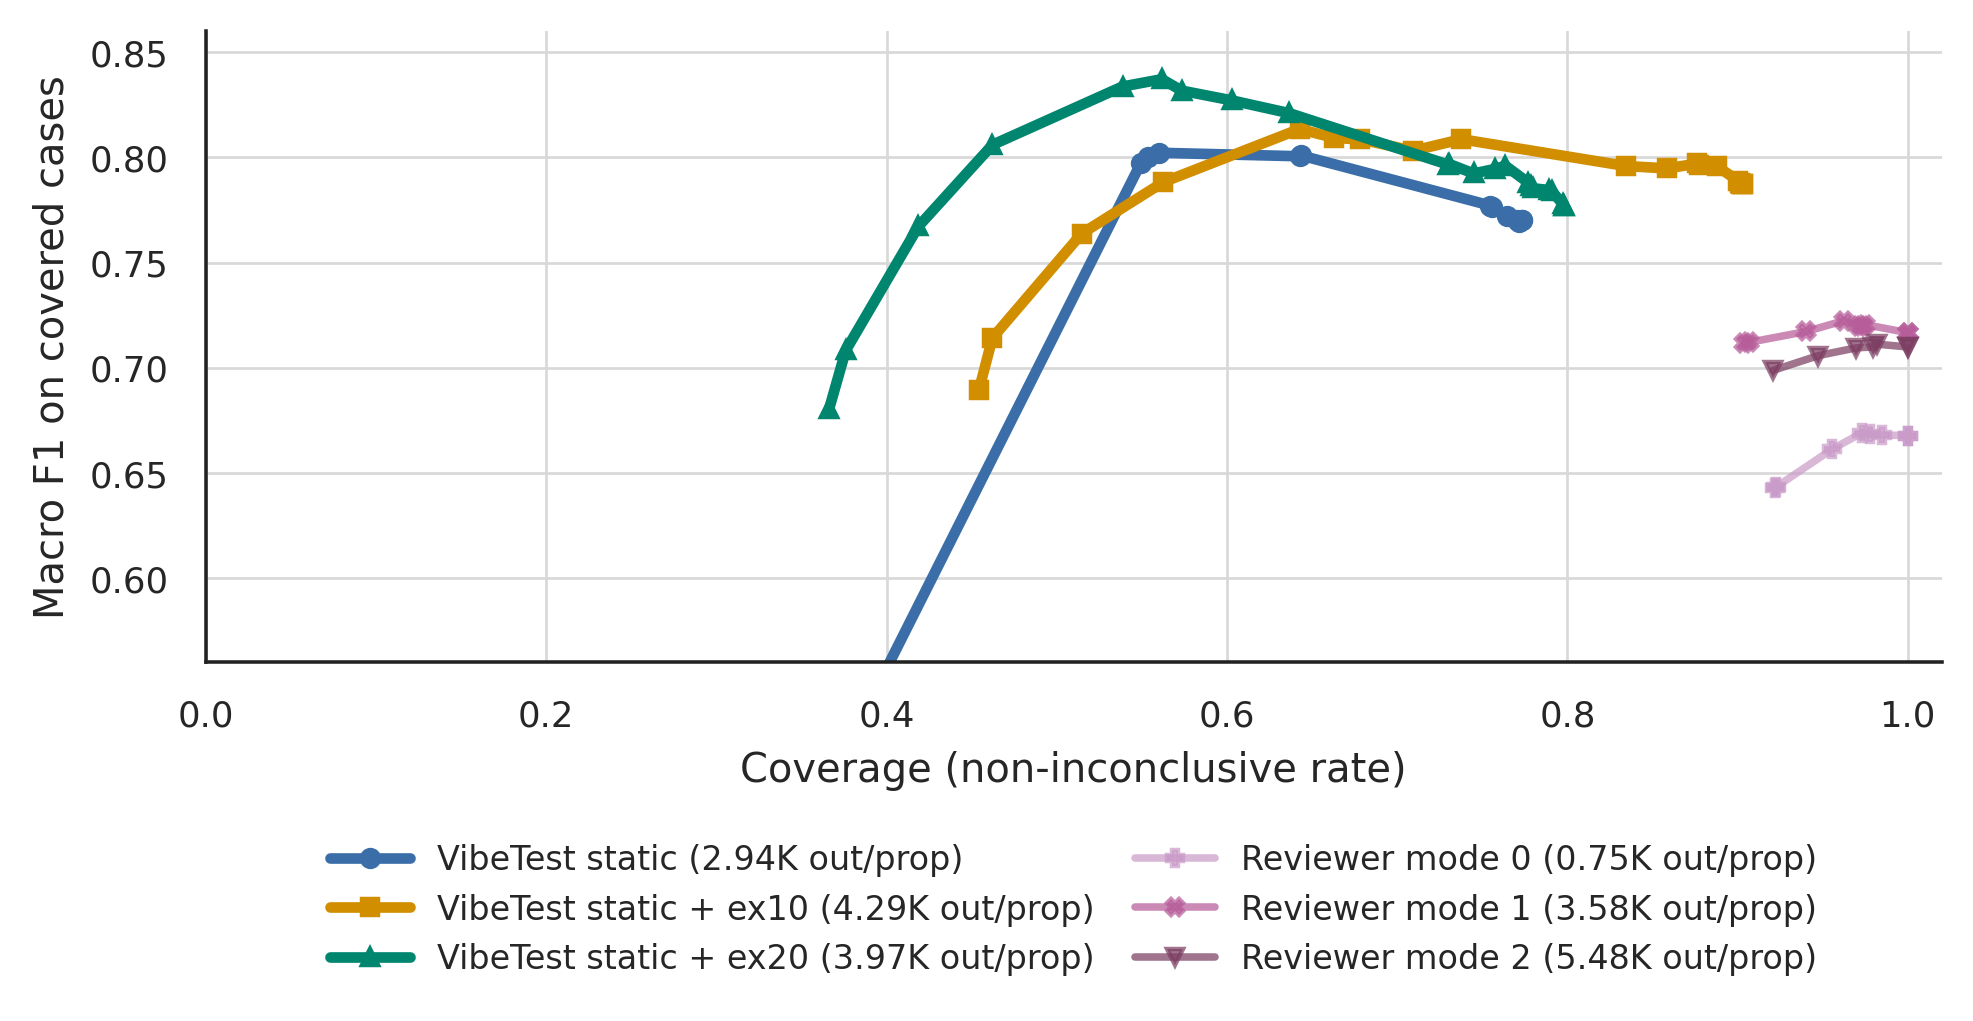

Data behind this chart, as committed beside it:
series, threshold, threshold_low, total, gt_fail, gt_pass, accepted_fail, predicted_pass, inconclusive, coverage, inconclusive_rate, accuracy_abstain_wrong, balanced_accuracy, macro_precision, macro_recall, macro_f1, covered_accuracy, covered_balanced_accuracy, covered_macro_precision, covered_macro_recall, covered_macro_f1, combined_precision, combined_recall, combined_f1
VibeTest static (2.94K out/prop), 0.0, , 1125, 504, 621, 443, 427, 255, 0.7733, 0.2267, 0.5956, 0.6002, 0.7708, 0.6002, 0.6724, 0.7701, 0.7718, 0.7708, 0.7718, 0.77, 0.7701, 0.5956, 0.6717
VibeTest static (2.94K out/prop), 0.5, , 1125, 504, 621, 443, 427, 255, 0.7733, 0.2267, 0.5956, 0.6002, 0.7708, 0.6002, 0.6724, 0.7701, 0.7718, 0.7708, 0.7718, 0.77, 0.7701, 0.5956, 0.6717
VibeTest static (2.94K out/prop), 0.65, , 1125, 504, 621, 442, 427, 256, 0.7724, 0.2276, 0.5947, 0.5992, 0.7705, 0.5992, 0.6717, 0.7699, 0.7716, 0.7705, 0.7716, 0.7697, 0.7699, 0.5947, 0.671
VibeTest static (2.94K out/prop), 0.7, , 1125, 504, 621, 441, 427, 257, 0.7716, 0.2284, 0.5938, 0.5982, 0.7702, 0.5982, 0.671, 0.7696, 0.7713, 0.7702, 0.7713, 0.7694, 0.7696, 0.5938, 0.6703
VibeTest static (2.94K out/prop), 0.72, , 1125, 504, 621, 440, 427, 258, 0.7707, 0.2293, 0.5938, 0.5982, 0.771, 0.5982, 0.6714, 0.7705, 0.7721, 0.771, 0.7721, 0.7703, 0.7705, 0.5938, 0.6707
VibeTest static (2.94K out/prop), 0.75, , 1125, 504, 621, 433, 427, 265, 0.7644, 0.2356, 0.5902, 0.5942, 0.7723, 0.5942, 0.6696, 0.7721, 0.7736, 0.7723, 0.7736, 0.7719, 0.7721, 0.5902, 0.669
VibeTest static (2.94K out/prop), 0.82, , 1125, 504, 621, 423, 427, 275, 0.7556, 0.2444, 0.5867, 0.5903, 0.7763, 0.5903, 0.669, 0.7765, 0.7775, 0.7763, 0.7775, 0.7762, 0.7765, 0.5867, 0.6684
VibeTest static (2.94K out/prop), 0.85, , 1125, 504, 621, 422, 427, 276, 0.7547, 0.2453, 0.5867, 0.5903, 0.7772, 0.5903, 0.6694, 0.7774, 0.7784, 0.7772, 0.7784, 0.7771, 0.7774, 0.5867, 0.6687
VibeTest static (2.94K out/prop), 0.88, , 1125, 504, 621, 297, 427, 401, 0.6436, 0.3564, 0.5182, 0.5139, 0.8047, 0.5139, 0.6263, 0.8052, 0.7989, 0.8047, 0.7989, 0.8009, 0.8052, 0.5182, 0.6306
VibeTest static (2.94K out/prop), 0.9, , 1125, 504, 621, 296, 427, 402, 0.6427, 0.3573, 0.5173, 0.5129, 0.8043, 0.5129, 0.6254, 0.805, 0.7985, 0.8043, 0.7985, 0.8005, 0.805, 0.5173, 0.6299
VibeTest static (2.94K out/prop), 0.91, , 1125, 504, 621, 203, 427, 495, 0.56, 0.44, 0.4578, 0.4464, 0.8227, 0.4464, 0.5697, 0.8175, 0.7937, 0.8227, 0.7937, 0.8022, 0.8175, 0.4578, 0.5869
VibeTest static (2.94K out/prop), 0.92, , 1125, 504, 621, 196, 427, 502, 0.5538, 0.4462, 0.4524, 0.4405, 0.8223, 0.4405, 0.5635, 0.817, 0.7909, 0.8223, 0.7909, 0.8001, 0.817, 0.4524, 0.5824
VibeTest static (2.94K out/prop), 0.95, , 1125, 504, 621, 191, 427, 507, 0.5493, 0.4507, 0.448, 0.4355, 0.8202, 0.4355, 0.558, 0.8155, 0.7874, 0.8202, 0.7874, 0.7972, 0.8155, 0.448, 0.5783
VibeTest static (2.94K out/prop), 1.0, , 1125, 504, 621, 9, 427, 689, 0.3876, 0.6124, 0.3147, 0.2867, 0.904, 0.2867, 0.3467, 0.8119, 0.5495, 0.904, 0.5495, 0.5369, 0.8119, 0.3147, 0.4536
VibeTest static + ex10 (4.29K out/prop), 0.0, , 1125, 504, 621, 542, 474, 109, 0.9031, 0.09689, 0.7111, 0.7185, 0.7912, 0.7185, 0.7476, 0.7874, 0.7915, 0.7912, 0.7915, 0.7874, 0.7874, 0.7111, 0.7473
VibeTest static + ex10 (4.29K out/prop), 0.62, , 1125, 504, 621, 542, 474, 109, 0.9031, 0.09689, 0.7111, 0.7185, 0.7912, 0.7185, 0.7476, 0.7874, 0.7915, 0.7912, 0.7915, 0.7874, 0.7874, 0.7111, 0.7473
VibeTest static + ex10 (4.29K out/prop), 0.72, , 1125, 504, 621, 541, 474, 110, 0.9022, 0.09778, 0.7102, 0.7175, 0.791, 0.7175, 0.747, 0.7872, 0.7914, 0.791, 0.7914, 0.7872, 0.7872, 0.7102, 0.7467
VibeTest static + ex10 (4.29K out/prop), 0.75, , 1125, 504, 621, 540, 474, 111, 0.9013, 0.09867, 0.7102, 0.7175, 0.7916, 0.7175, 0.7474, 0.788, 0.792, 0.7916, 0.792, 0.788, 0.788, 0.7102, 0.7471
VibeTest static + ex10 (4.29K out/prop), 0.76, , 1125, 504, 621, 539, 474, 112, 0.9004, 0.09956, 0.7102, 0.7175, 0.7923, 0.7175, 0.7478, 0.7887, 0.7927, 0.7923, 0.7927, 0.7887, 0.7887, 0.7102, 0.7474
VibeTest static + ex10 (4.29K out/prop), 0.78, , 1125, 504, 621, 525, 474, 126, 0.888, 0.112, 0.7067, 0.7136, 0.7983, 0.7136, 0.749, 0.7958, 0.799, 0.7983, 0.799, 0.7958, 0.7958, 0.7067, 0.7486
VibeTest static + ex10 (4.29K out/prop), 0.79, , 1125, 504, 621, 513, 474, 138, 0.8773, 0.1227, 0.6987, 0.7046, 0.7983, 0.7046, 0.7447, 0.7964, 0.7996, 0.7983, 0.7996, 0.7963, 0.7964, 0.6987, 0.7443
VibeTest static + ex10 (4.29K out/prop), 0.81, , 1125, 504, 621, 512, 474, 139, 0.8764, 0.1236, 0.6987, 0.7046, 0.7991, 0.7046, 0.7451, 0.7972, 0.8003, 0.7991, 0.8003, 0.7971, 0.7972, 0.6987, 0.7447
VibeTest static + ex10 (4.29K out/prop), 0.82, , 1125, 504, 621, 492, 474, 159, 0.8587, 0.1413, 0.6827, 0.6868, 0.796, 0.6868, 0.7346, 0.795, 0.7985, 0.796, 0.7985, 0.7947, 0.795, 0.6827, 0.7346
VibeTest static + ex10 (4.29K out/prop), 0.85, , 1125, 504, 621, 465, 474, 186, 0.8347, 0.1653, 0.6649, 0.6669, 0.7961, 0.6669, 0.7242, 0.7966, 0.7997, 0.7961, 0.7997, 0.7959, 0.7966, 0.6649, 0.7248
VibeTest static + ex10 (4.29K out/prop), 0.87, , 1125, 504, 621, 356, 474, 295, 0.7378, 0.2622, 0.6, 0.5945, 0.8075, 0.5945, 0.6846, 0.8133, 0.8101, 0.8075, 0.8101, 0.8086, 0.8133, 0.6, 0.6905
VibeTest static + ex10 (4.29K out/prop), 0.88, , 1125, 504, 621, 324, 474, 327, 0.7093, 0.2907, 0.5751, 0.5667, 0.8021, 0.5667, 0.663, 0.8108, 0.8043, 0.8021, 0.8043, 0.8032, 0.8108, 0.5751, 0.6729
VibeTest static + ex10 (4.29K out/prop), 0.89, , 1125, 504, 621, 289, 474, 362, 0.6782, 0.3218, 0.5556, 0.5449, 0.8099, 0.5449, 0.6483, 0.8191, 0.8075, 0.8099, 0.8075, 0.8086, 0.8191, 0.5556, 0.6621
VibeTest static + ex10 (4.29K out/prop), 0.9, , 1125, 504, 621, 272, 474, 379, 0.6631, 0.3369, 0.5449, 0.533, 0.8119, 0.533, 0.639, 0.8217, 0.8069, 0.8119, 0.8069, 0.8092, 0.8217, 0.5449, 0.6553
VibeTest static + ex10 (4.29K out/prop), 0.91, , 1125, 504, 621, 249, 474, 402, 0.6427, 0.3573, 0.5324, 0.5191, 0.8196, 0.5191, 0.6287, 0.8285, 0.8089, 0.8196, 0.8089, 0.8135, 0.8285, 0.5324, 0.6483
VibeTest static + ex10 (4.29K out/prop), 0.92, , 1125, 504, 621, 159, 474, 492, 0.5627, 0.4373, 0.4667, 0.4457, 0.8108, 0.4457, 0.5526, 0.8294, 0.7743, 0.8108, 0.7743, 0.7882, 0.8294, 0.4667, 0.5973
VibeTest static + ex10 (4.29K out/prop), 0.93, , 1125, 504, 621, 105, 474, 546, 0.5147, 0.4853, 0.4302, 0.405, 0.8145, 0.405, 0.5018, 0.8359, 0.7392, 0.8145, 0.7392, 0.7638, 0.8359, 0.4302, 0.5681
VibeTest static + ex10 (4.29K out/prop), 0.94, , 1125, 504, 621, 46, 474, 605, 0.4622, 0.5378, 0.3938, 0.3643, 0.8697, 0.3643, 0.4417, 0.8519, 0.6753, 0.8697, 0.6753, 0.7142, 0.8519, 0.3938, 0.5386
VibeTest static + ex10 (4.29K out/prop), 0.95, , 1125, 504, 621, 37, 474, 614, 0.4542, 0.5458, 0.3867, 0.3564, 0.87, 0.3564, 0.4281, 0.8513, 0.6522, 0.87, 0.6522, 0.6892, 0.8513, 0.3867, 0.5318
VibeTest static + ex10 (4.29K out/prop), 1.0, , 1125, 504, 621, 0, 474, 651, 0.4213, 0.5787, 0.3573, 0.3237, , 0.3237, , 0.8481, 0.5, , 0.5, , 0.8481, 0.3573, 0.5028
VibeTest static + ex20 (3.97K out/prop), 0.0, , 1125, 504, 621, 518, 380, 227, 0.7982, 0.2018, 0.6204, 0.6312, 0.7887, 0.6312, 0.6897, 0.7773, 0.7829, 0.7887, 0.7829, 0.7768, 0.7773, 0.6204, 0.6901
VibeTest static + ex20 (3.97K out/prop), 0.7, , 1125, 504, 621, 518, 380, 227, 0.7982, 0.2018, 0.6204, 0.6312, 0.7887, 0.6312, 0.6897, 0.7773, 0.7829, 0.7887, 0.7829, 0.7768, 0.7773, 0.6204, 0.6901
VibeTest static + ex20 (3.97K out/prop), 0.71, , 1125, 504, 621, 517, 380, 228, 0.7973, 0.2027, 0.6204, 0.6312, 0.7894, 0.6312, 0.6901, 0.7781, 0.7837, 0.7894, 0.7837, 0.7777, 0.7781, 0.6204, 0.6904
VibeTest static + ex20 (3.97K out/prop), 0.72, , 1125, 504, 621, 510, 380, 235, 0.7911, 0.2089, 0.6204, 0.6312, 0.7943, 0.6312, 0.6926, 0.7843, 0.7888, 0.7943, 0.7888, 0.7838, 0.7843, 0.6204, 0.6928
VibeTest static + ex20 (3.97K out/prop), 0.73, , 1125, 504, 621, 508, 380, 237, 0.7893, 0.2107, 0.6196, 0.6302, 0.7948, 0.6302, 0.6923, 0.7849, 0.7894, 0.7948, 0.7894, 0.7845, 0.7849, 0.6196, 0.6925
VibeTest static + ex20 (3.97K out/prop), 0.74, , 1125, 504, 621, 497, 380, 248, 0.7796, 0.2204, 0.6124, 0.6222, 0.7948, 0.6222, 0.6883, 0.7856, 0.7905, 0.7948, 0.7905, 0.7853, 0.7856, 0.6124, 0.6883
VibeTest static + ex20 (3.97K out/prop), 0.75, , 1125, 504, 621, 496, 380, 249, 0.7787, 0.2213, 0.6124, 0.6222, 0.7955, 0.6222, 0.6887, 0.7865, 0.7913, 0.7955, 0.7913, 0.7862, 0.7865, 0.6124, 0.6887
VibeTest static + ex20 (3.97K out/prop), 0.76, , 1125, 504, 621, 494, 380, 251, 0.7769, 0.2231, 0.6124, 0.6222, 0.797, 0.6222, 0.6894, 0.7883, 0.7928, 0.797, 0.7928, 0.788, 0.7883, 0.6124, 0.6893
VibeTest static + ex20 (3.97K out/prop), 0.78, , 1125, 504, 621, 479, 380, 266, 0.7636, 0.2364, 0.608, 0.6173, 0.8032, 0.6173, 0.6898, 0.7963, 0.7999, 0.8032, 0.7999, 0.7961, 0.7963, 0.608, 0.6895
VibeTest static + ex20 (3.97K out/prop), 0.81, , 1125, 504, 621, 472, 380, 273, 0.7573, 0.2427, 0.6018, 0.6103, 0.8013, 0.6103, 0.6853, 0.7946, 0.7988, 0.8013, 0.7988, 0.7945, 0.7946, 0.6018, 0.6849
VibeTest static + ex20 (3.97K out/prop), 0.82, , 1125, 504, 621, 458, 380, 287, 0.7449, 0.2551, 0.5902, 0.5974, 0.7984, 0.5974, 0.6769, 0.7924, 0.7974, 0.7984, 0.7974, 0.7923, 0.7924, 0.5902, 0.6765
VibeTest static + ex20 (3.97K out/prop), 0.83, , 1125, 504, 621, 442, 380, 303, 0.7307, 0.2693, 0.5822, 0.5885, 0.8015, 0.5885, 0.6733, 0.7968, 0.8016, 0.8015, 0.8016, 0.7968, 0.7968, 0.5822, 0.6728
VibeTest static + ex20 (3.97K out/prop), 0.85, , 1125, 504, 621, 441, 380, 304, 0.7298, 0.2702, 0.5813, 0.5875, 0.8012, 0.5875, 0.6726, 0.7966, 0.8014, 0.8012, 0.8014, 0.7966, 0.7966, 0.5813, 0.6721
VibeTest static + ex20 (3.97K out/prop), 0.87, , 1125, 504, 621, 336, 380, 409, 0.6364, 0.3636, 0.5236, 0.523, 0.82, 0.523, 0.6384, 0.8226, 0.8239, 0.82, 0.8239, 0.8211, 0.8226, 0.5236, 0.6399
VibeTest static + ex20 (3.97K out/prop), 0.88, , 1125, 504, 621, 298, 380, 447, 0.6027, 0.3973, 0.5004, 0.4972, 0.8259, 0.4972, 0.6207, 0.8304, 0.8288, 0.8259, 0.8288, 0.8271, 0.8304, 0.5004, 0.6245
VibeTest static + ex20 (3.97K out/prop), 0.89, , 1125, 504, 621, 265, 380, 480, 0.5733, 0.4267, 0.48, 0.4744, 0.8316, 0.4744, 0.6034, 0.8372, 0.832, 0.8316, 0.832, 0.8318, 0.8372, 0.48, 0.6102
VibeTest static + ex20 (3.97K out/prop), 0.9, , 1125, 504, 621, 252, 380, 493, 0.5618, 0.4382, 0.4738, 0.4675, 0.8383, 0.4675, 0.5988, 0.8434, 0.8362, 0.8383, 0.8362, 0.8372, 0.8434, 0.4738, 0.6067
VibeTest static + ex20 (3.97K out/prop), 0.91, , 1125, 504, 621, 226, 380, 519, 0.5387, 0.4613, 0.4542, 0.4456, 0.8364, 0.4456, 0.5784, 0.8432, 0.8314, 0.8364, 0.8314, 0.8337, 0.8432, 0.4542, 0.5904
VibeTest static + ex20 (3.97K out/prop), 0.92, , 1125, 504, 621, 140, 380, 605, 0.4622, 0.5378, 0.3884, 0.3722, 0.8209, 0.3722, 0.4969, 0.8404, 0.7953, 0.8209, 0.7953, 0.806, 0.8404, 0.3884, 0.5313
VibeTest static + ex20 (3.97K out/prop), 0.93, , 1125, 504, 621, 91, 380, 654, 0.4187, 0.5813, 0.3511, 0.3306, 0.7997, 0.3306, 0.4403, 0.8386, 0.7474, 0.7997, 0.7474, 0.7671, 0.8386, 0.3511, 0.495
VibeTest static + ex20 (3.97K out/prop), 0.94, , 1125, 504, 621, 43, 380, 702, 0.376, 0.624, 0.32, 0.2958, 0.8037, 0.2958, 0.3862, 0.8511, 0.6743, 0.8037, 0.6743, 0.7082, 0.8511, 0.32, 0.4651
VibeTest static + ex20 (3.97K out/prop), 0.95, , 1125, 504, 621, 32, 380, 713, 0.3662, 0.6338, 0.3129, 0.2879, 0.8066, 0.2879, 0.3724, 0.8544, 0.646, 0.8066, 0.646, 0.6803, 0.8544, 0.3129, 0.458
VibeTest static + ex20 (3.97K out/prop), 1.0, , 1125, 504, 621, 0, 380, 745, 0.3378, 0.6622, 0.2916, 0.2641, , 0.2641, , 0.8632, 0.5, , 0.5, , 0.8632, 0.2916, 0.4359
TrainCheck (0.00K out/prop), 0.0, , 1125, 534, 591, 0, 1125, 0, 1.0, 0.0, 0.5253, 0.5, , 0.5, , 0.5253, 0.5, , 0.5, , 0.5253, 0.5253, 0.5253
TrainCheck (0.00K out/prop), 1.0, , 1125, 534, 591, 0, 1125, 0, 1.0, 0.0, 0.5253, 0.5, , 0.5, , 0.5253, 0.5, , 0.5, , 0.5253, 0.5253, 0.5253
Reviewer mode 0 (0.75K out/prop), 0.0, , 1125, 534, 591, 284, 841, 0, 1.0, 0.0, 0.6924, 0.6804, 0.7383, 0.6804, 0.6677, 0.6924, 0.6804, 0.7383, 0.6804, 0.6677, 0.6924, 0.6924, 0.6924
... 23 more rows
